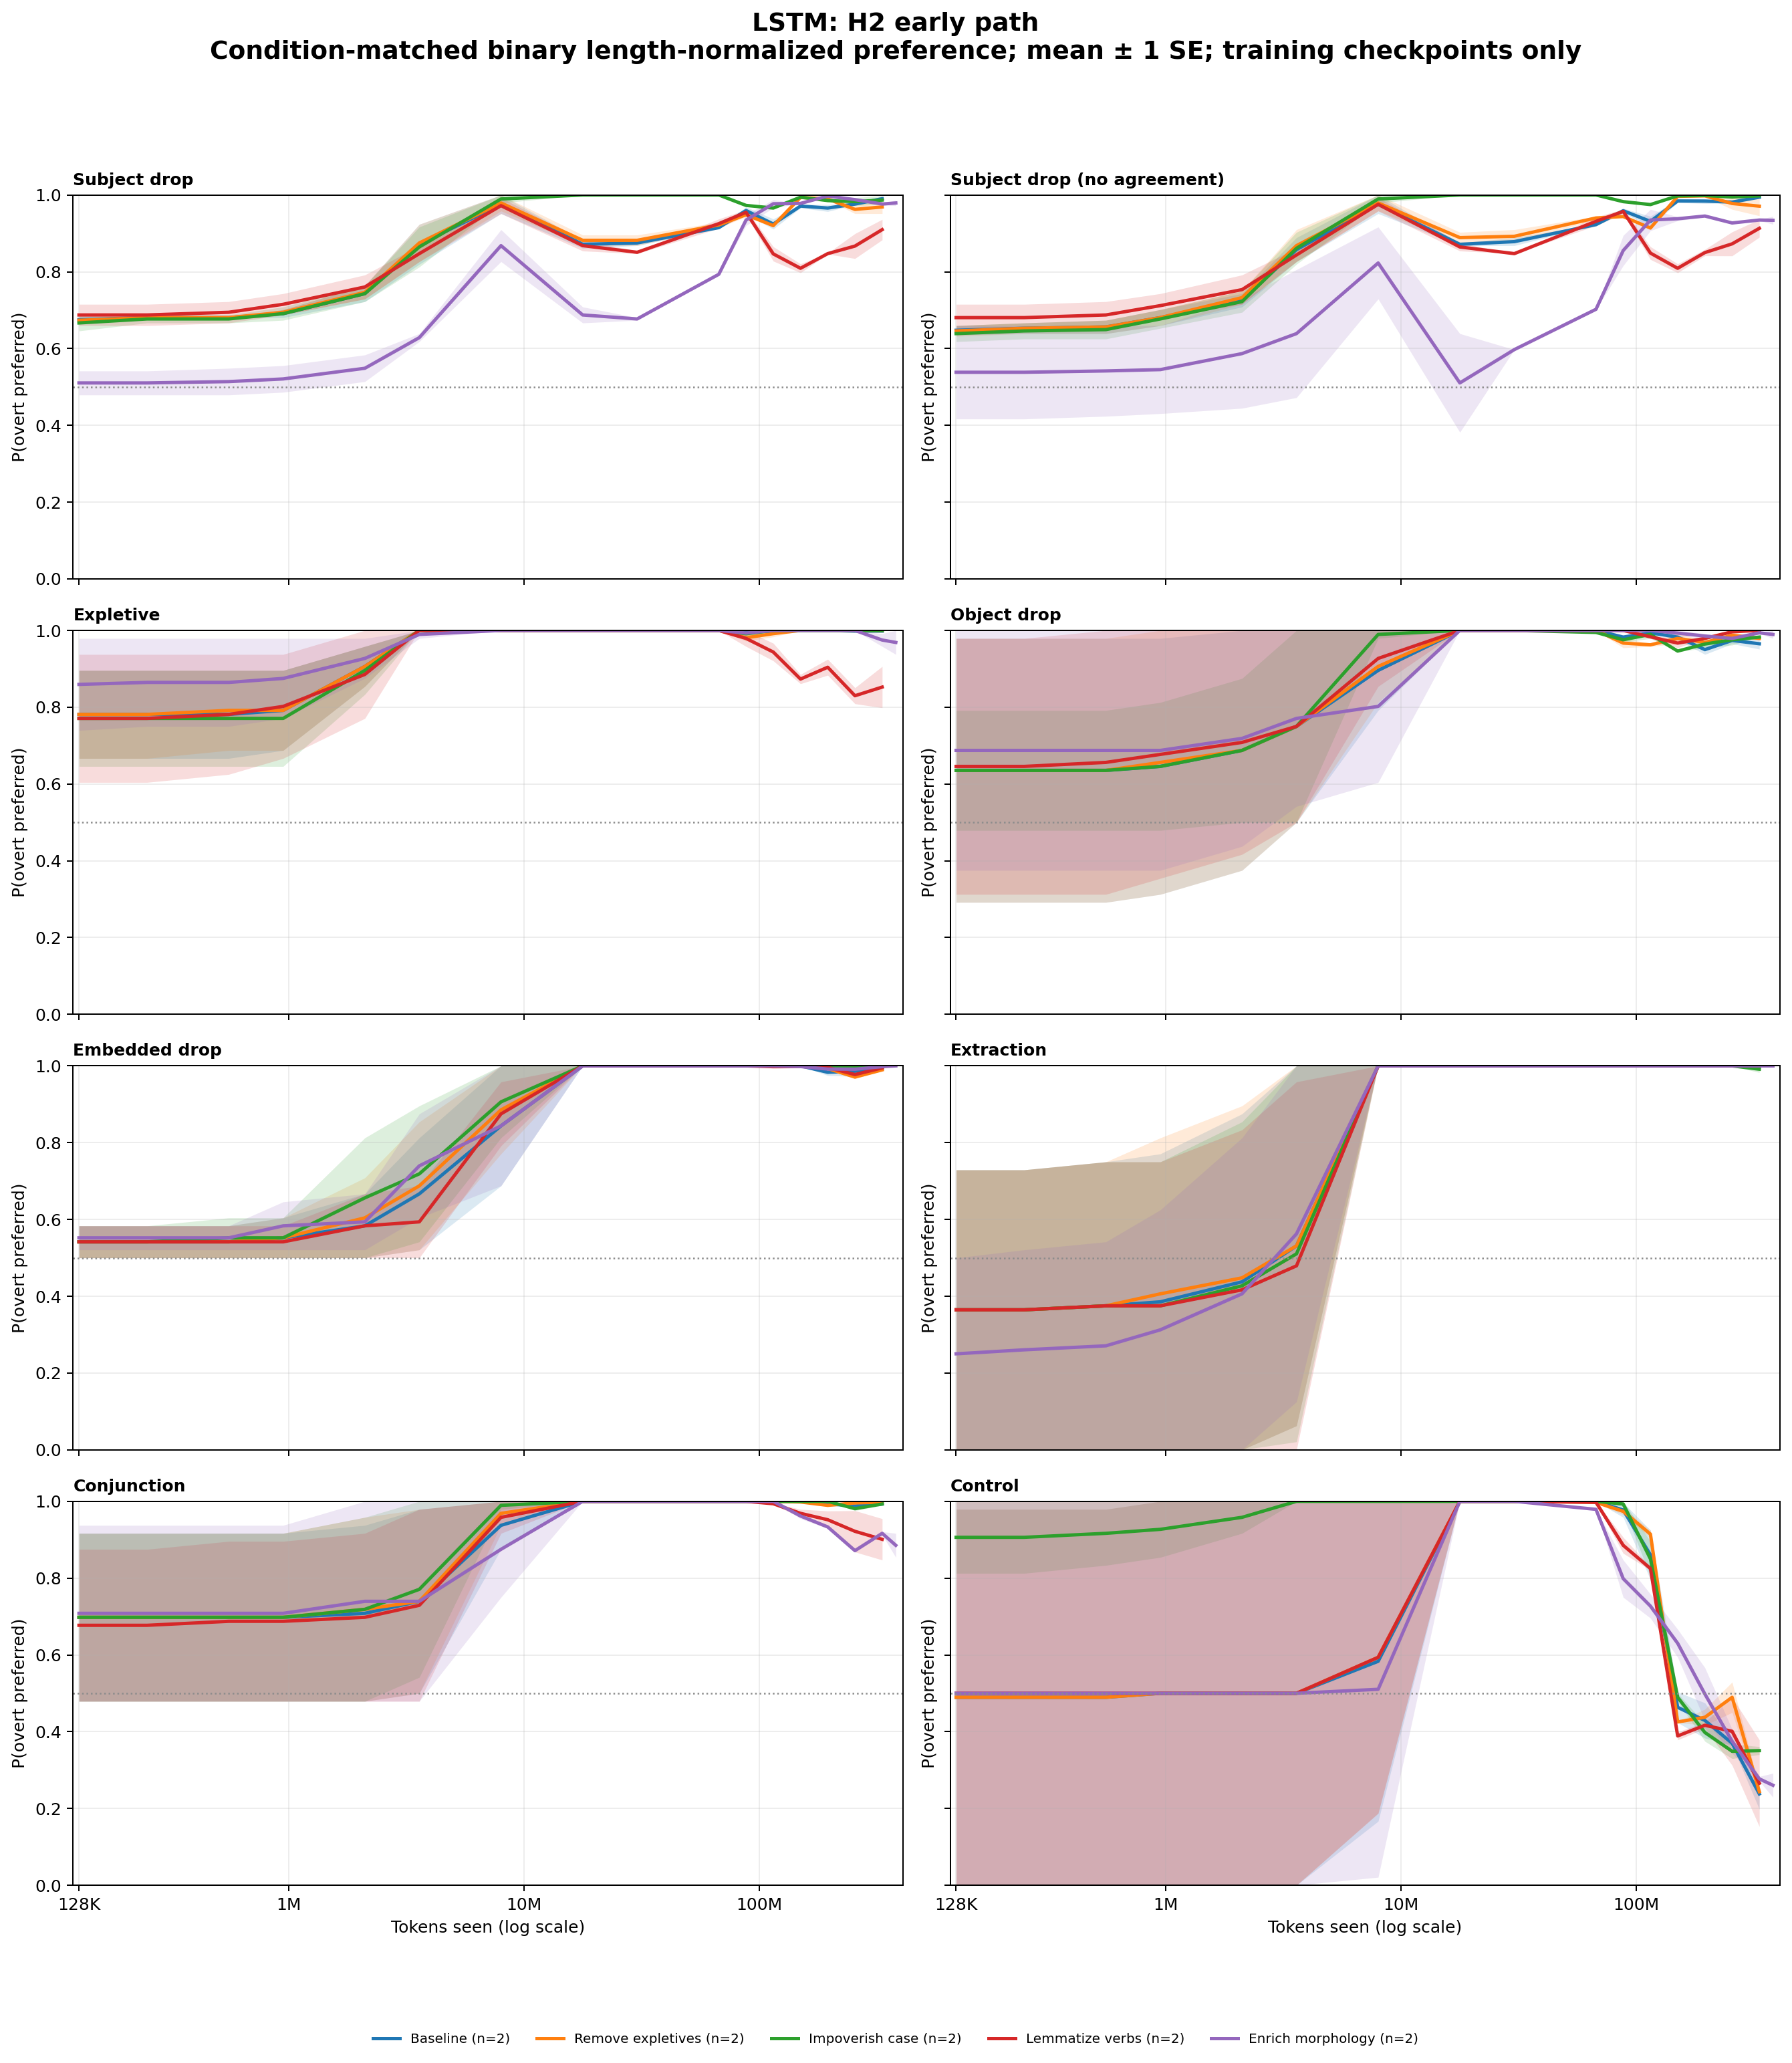

The data file committed next to this chart (first rows):
architecture, intervention, category, cell_id, bin_center, preference
lstm, baseline, conjunction, lstm-en-baseline-h2-s137, 128000, 0.4792
lstm, baseline, conjunction, lstm-en-baseline-h2-s137, 249324, 0.4792
lstm, baseline, conjunction, lstm-en-baseline-h2-s137, 554919, 0.4792
lstm, baseline, conjunction, lstm-en-baseline-h2-s137, 945961, 0.4792
lstm, baseline, conjunction, lstm-en-baseline-h2-s137, 2105419, 0.4792
lstm, baseline, conjunction, lstm-en-baseline-h2-s137, 3589072, 0.5
lstm, baseline, conjunction, lstm-en-baseline-h2-s137, 7988173, 1.0
lstm, baseline, conjunction, lstm-en-baseline-h2-s137, 17779224, 1.0
lstm, baseline, conjunction, lstm-en-baseline-h2-s137, 30307936, 1.0
lstm, baseline, conjunction, lstm-en-baseline-h2-s137, 67456171, 1.0
lstm, baseline, conjunction, lstm-en-baseline-h2-s137, 88073136, 1.0
lstm, baseline, conjunction, lstm-en-baseline-h2-s137, 114991367, 1.0
lstm, baseline, conjunction, lstm-en-baseline-h2-s137, 150136750, 1.0
lstm, baseline, conjunction, lstm-en-baseline-h2-s137, 196023792, 0.9875
lstm, baseline, conjunction, lstm-en-baseline-h2-s137, 255935518, 0.9896
lstm, baseline, conjunction, lstm-en-baseline-h2-s137, 334158364, 0.9896
lstm, baseline, conjunction, lstm-en-baseline-h2-s42, 128000, 0.9167
lstm, baseline, conjunction, lstm-en-baseline-h2-s42, 249324, 0.9167
lstm, baseline, conjunction, lstm-en-baseline-h2-s42, 554919, 0.9167
lstm, baseline, conjunction, lstm-en-baseline-h2-s42, 945961, 0.9167
lstm, baseline, conjunction, lstm-en-baseline-h2-s42, 2105419, 0.9375
lstm, baseline, conjunction, lstm-en-baseline-h2-s42, 3589072, 0.9792
lstm, baseline, conjunction, lstm-en-baseline-h2-s42, 7988173, 0.875
lstm, baseline, conjunction, lstm-en-baseline-h2-s42, 17779224, 1.0
lstm, baseline, conjunction, lstm-en-baseline-h2-s42, 30307936, 1.0
lstm, baseline, conjunction, lstm-en-baseline-h2-s42, 67456171, 1.0
lstm, baseline, conjunction, lstm-en-baseline-h2-s42, 88073136, 1.0
lstm, baseline, conjunction, lstm-en-baseline-h2-s42, 114991367, 1.0
lstm, baseline, conjunction, lstm-en-baseline-h2-s42, 150136750, 1.0
lstm, baseline, conjunction, lstm-en-baseline-h2-s42, 196023792, 1.0
lstm, baseline, conjunction, lstm-en-baseline-h2-s42, 255935518, 0.9861
lstm, baseline, conjunction, lstm-en-baseline-h2-s42, 334158364, 0.9965
lstm, baseline, control, lstm-en-baseline-h2-s137, 128000, 0.0
lstm, baseline, control, lstm-en-baseline-h2-s137, 249324, 0.0
lstm, baseline, control, lstm-en-baseline-h2-s137, 554919, 0.0
lstm, baseline, control, lstm-en-baseline-h2-s137, 945961, 0.0
lstm, baseline, control, lstm-en-baseline-h2-s137, 2105419, 0.0
lstm, baseline, control, lstm-en-baseline-h2-s137, 3589072, 0.0
lstm, baseline, control, lstm-en-baseline-h2-s137, 7988173, 0.1667
lstm, baseline, control, lstm-en-baseline-h2-s137, 17779224, 1.0
lstm, baseline, control, lstm-en-baseline-h2-s137, 30307936, 1.0
lstm, baseline, control, lstm-en-baseline-h2-s137, 67456171, 1.0
lstm, baseline, control, lstm-en-baseline-h2-s137, 88073136, 0.9965
lstm, baseline, control, lstm-en-baseline-h2-s137, 114991367, 0.925
lstm, baseline, control, lstm-en-baseline-h2-s137, 150136750, 0.5035
lstm, baseline, control, lstm-en-baseline-h2-s137, 196023792, 0.3833
lstm, baseline, control, lstm-en-baseline-h2-s137, 255935518, 0.3646
lstm, baseline, control, lstm-en-baseline-h2-s137, 334158364, 0.2778
lstm, baseline, control, lstm-en-baseline-h2-s42, 128000, 0.9792
lstm, baseline, control, lstm-en-baseline-h2-s42, 249324, 0.9792
lstm, baseline, control, lstm-en-baseline-h2-s42, 554919, 0.9792
lstm, baseline, control, lstm-en-baseline-h2-s42, 945961, 1.0
lstm, baseline, control, lstm-en-baseline-h2-s42, 2105419, 1.0
lstm, baseline, control, lstm-en-baseline-h2-s42, 3589072, 1.0
lstm, baseline, control, lstm-en-baseline-h2-s42, 7988173, 1.0
lstm, baseline, control, lstm-en-baseline-h2-s42, 17779224, 1.0
lstm, baseline, control, lstm-en-baseline-h2-s42, 30307936, 1.0
lstm, baseline, control, lstm-en-baseline-h2-s42, 67456171, 1.0
lstm, baseline, control, lstm-en-baseline-h2-s42, 88073136, 0.9583
lstm, baseline, control, lstm-en-baseline-h2-s42, 114991367, 0.7958
... 1,236 more rows
